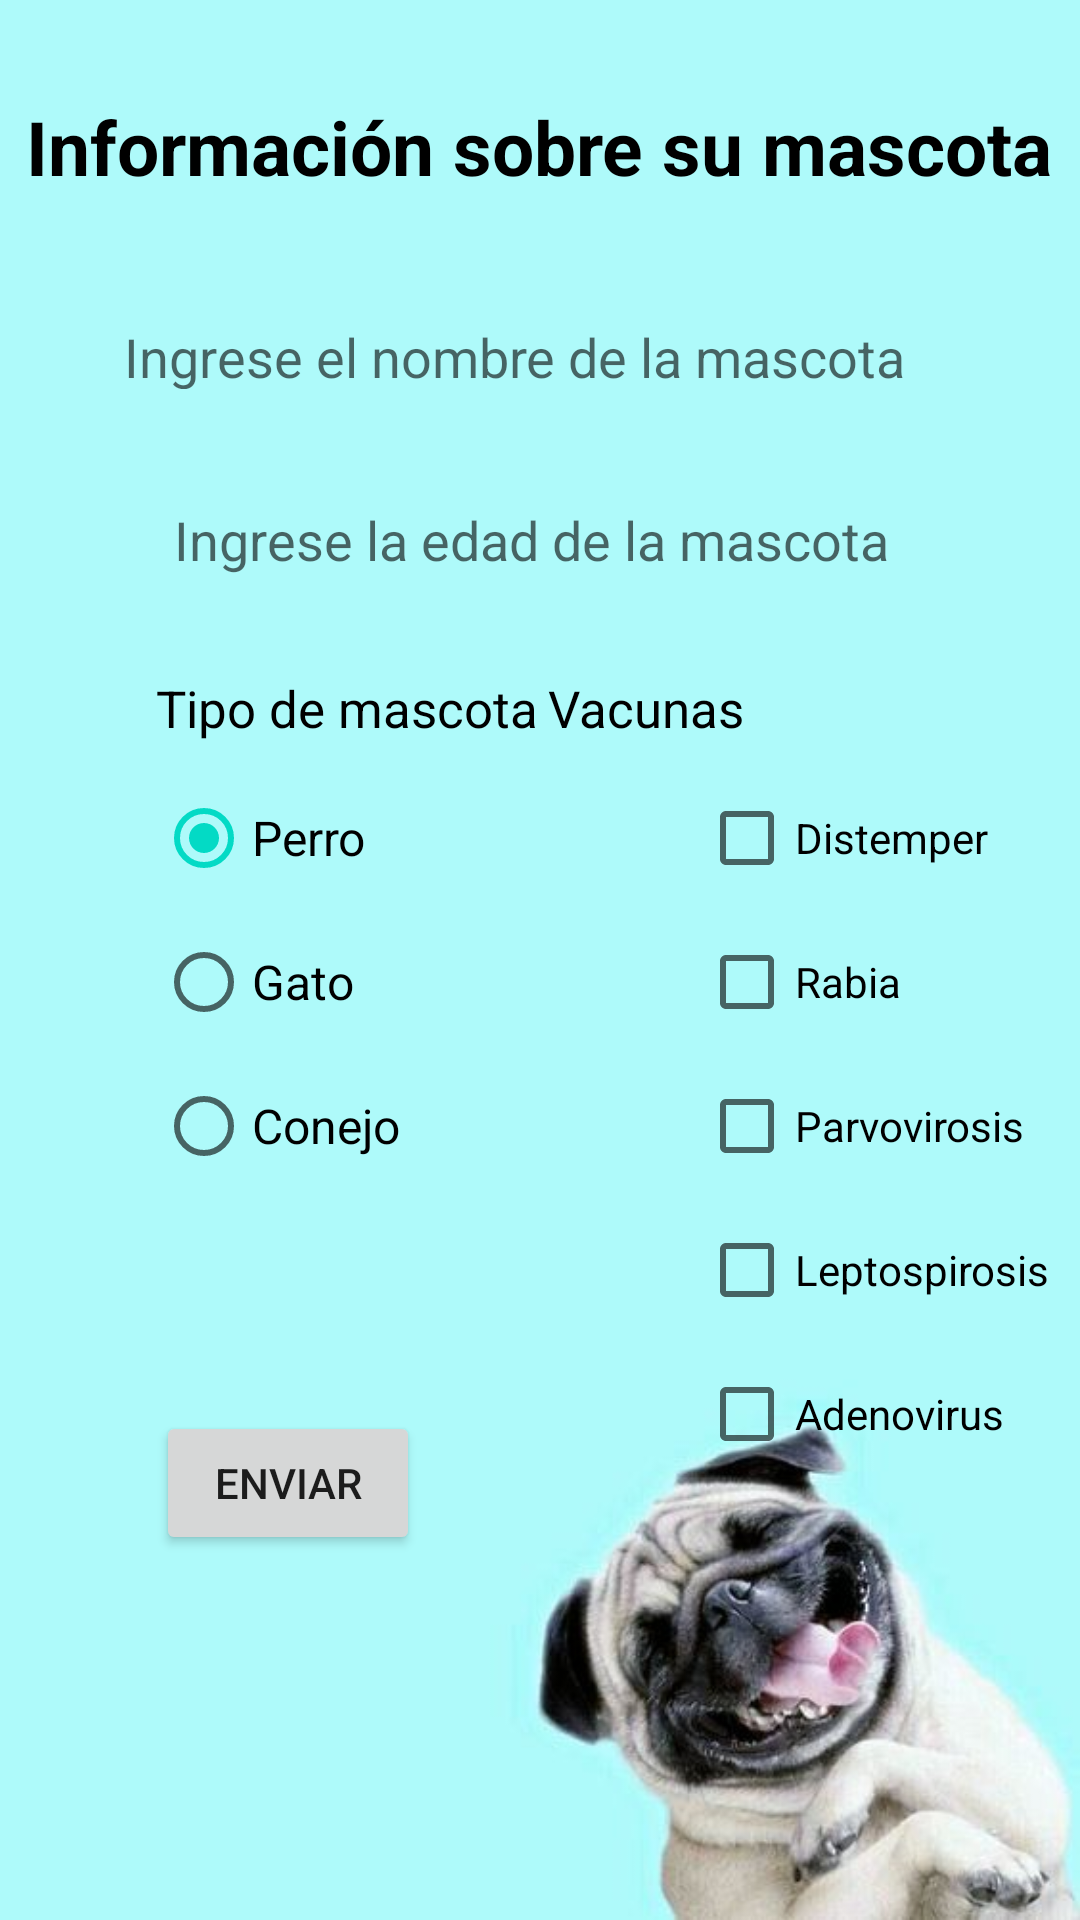

Reconstruct the res/layout file that produces this screen, plus the resources it refers to.
<!-- AndroidManifest.xml: application theme Theme.Laboratorio03 -->
<!-- res/layout/activity_main.xml -->
<?xml version="1.0" encoding="utf-8"?>
<androidx.constraintlayout.widget.ConstraintLayout xmlns:android="http://schemas.android.com/apk/res/android"
    xmlns:app="http://schemas.android.com/apk/res-auto"
    xmlns:tools="http://schemas.android.com/tools"
    android:layout_width="match_parent"
    android:layout_height="match_parent"
    android:background="@drawable/fondosdisney"
    tools:context=".MainActivity">

    <TextView
        android:id="@+id/textView"
        android:layout_width="wrap_content"
        android:layout_height="wrap_content"
        android:layout_marginTop="32dp"
        android:text="@string/titulomascota"
        android:textColor="@color/black"
        android:textSize="25dp"
        android:textStyle="bold"
        app:layout_constraintEnd_toEndOf="parent"
        app:layout_constraintHorizontal_bias="0.492"
        app:layout_constraintStart_toStartOf="parent"
        app:layout_constraintTop_toTopOf="parent" />

    <EditText
        android:id="@+id/edtNombremascota"
        android:layout_width="297dp"
        android:layout_height="41dp"
        android:layout_marginTop="32dp"
        android:background="@drawable/caja_rectangular"
        android:drawablePadding="7dp"
        android:ems="10"
        android:hint="@string/hintnombre"
        android:inputType="textPersonName"
        android:padding="9dp"
        app:layout_constraintEnd_toEndOf="parent"
        app:layout_constraintHorizontal_bias="0.512"
        app:layout_constraintStart_toStartOf="parent"
        app:layout_constraintTop_toBottomOf="@+id/textView" />

    <EditText
        android:id="@+id/edtEdadmascota"
        android:layout_width="264dp"
        android:layout_height="42dp"
        android:layout_marginTop="20dp"
        android:background="@drawable/caja_rectangular"
        android:drawablePadding="7dp"
        android:ems="10"
        android:hint="@string/hintedad"
        android:inputType="textPersonName"
        android:padding="9dp"
        app:layout_constraintEnd_toEndOf="parent"
        app:layout_constraintHorizontal_bias="0.512"
        app:layout_constraintStart_toStartOf="parent"
        app:layout_constraintTop_toBottomOf="@+id/edtNombremascota" />

    <RadioGroup
        android:id="@+id/radioGroup2"
        android:layout_width="153dp"
        android:layout_height="175dp"
        android:layout_marginStart="52dp"
        android:layout_marginTop="8dp"
        app:layout_constraintStart_toStartOf="parent"
        app:layout_constraintTop_toBottomOf="@+id/textView2">

        <RadioButton
            android:id="@+id/rdbPerro"
            android:layout_width="match_parent"
            android:layout_height="wrap_content"
            android:text="@string/nameperro"
            android:checked="true"
            android:textSize="16dp" />

        <RadioButton
            android:id="@+id/rdbGato"
            android:layout_width="match_parent"
            android:layout_height="wrap_content"
            android:text="@string/namegato"
            android:textSize="16dp" />

        <RadioButton
            android:id="@+id/rdbConejo"
            android:layout_width="match_parent"
            android:layout_height="wrap_content"
            android:text="@string/conejo"
            android:textSize="16dp" />
    </RadioGroup>

    <CheckBox
        android:id="@+id/chkDis"
        android:layout_width="wrap_content"
        android:layout_height="wrap_content"
        android:layout_marginStart="28dp"
        android:layout_marginTop="8dp"
        android:text="@string/vac1"
        app:layout_constraintStart_toEndOf="@+id/radioGroup2"
        app:layout_constraintTop_toBottomOf="@+id/textView3" />

    <CheckBox
        android:id="@+id/chkPar"
        android:layout_width="wrap_content"
        android:layout_height="wrap_content"

        android:layout_marginStart="28dp"
        android:text="@string/vac2"
        app:layout_constraintStart_toEndOf="@+id/radioGroup2"
        app:layout_constraintTop_toBottomOf="@+id/chkRab" />

    <CheckBox
        android:id="@+id/chkRab"
        android:layout_width="wrap_content"
        android:layout_height="wrap_content"
        android:layout_marginStart="28dp"
        android:text="@string/vac3"
        app:layout_constraintStart_toEndOf="@+id/radioGroup2"
        app:layout_constraintTop_toBottomOf="@+id/chkDis" />

    <CheckBox
        android:id="@+id/chkLep"
        android:layout_width="wrap_content"
        android:layout_height="wrap_content"
        android:layout_marginStart="28dp"
        android:text="@string/vac5"
        app:layout_constraintStart_toEndOf="@+id/radioGroup2"
        app:layout_constraintTop_toBottomOf="@+id/chkPar" />

    <CheckBox
        android:id="@+id/chkAde"
        android:layout_width="wrap_content"
        android:layout_height="wrap_content"
        android:layout_marginStart="28dp"
        android:text="@string/vac4"
        app:layout_constraintStart_toEndOf="@+id/radioGroup2"
        app:layout_constraintTop_toBottomOf="@+id/chkLep" />

    <Button
        android:id="@+id/btnEnviar"
        android:layout_width="wrap_content"
        android:layout_height="wrap_content"
        android:layout_marginStart="52dp"
        android:layout_marginTop="40dp"
        android:text="@string/enviar"
        app:layout_constraintStart_toStartOf="parent"
        app:layout_constraintTop_toBottomOf="@+id/radioGroup2" />

    <TextView
        android:id="@+id/textView2"
        android:layout_width="wrap_content"
        android:layout_height="wrap_content"
        android:layout_marginStart="52dp"
        android:layout_marginTop="24dp"
        android:text="@string/tipomascota"
        android:textColor="@color/black"
        android:textSize="17dp"
        app:layout_constraintStart_toStartOf="parent"
        app:layout_constraintTop_toBottomOf="@+id/edtEdadmascota" />

    <TextView
        android:id="@+id/textView3"
        android:layout_width="wrap_content"
        android:layout_height="wrap_content"
        android:layout_marginTop="24dp"
        android:layout_marginEnd="112dp"
        android:text="@string/tipovacuna"
        android:textColor="@color/black"
        android:textSize="17dp"
        app:layout_constraintEnd_toEndOf="parent"
        app:layout_constraintTop_toBottomOf="@+id/edtEdadmascota" />
</androidx.constraintlayout.widget.ConstraintLayout>
<!-- resources referenced by this layout -->
<resources>
  <color name="black">#FF000000</color>
  <!-- drawable fondosdisney: jpg bitmap (drawable, 15797 bytes) -->
  <string name="conejo">Conejo</string>
  <string name="enviar">Enviar</string>
  <string name="hintedad">Ingrese la edad de la mascota</string>
  <string name="hintnombre">Ingrese el nombre de la mascota</string>
  <string name="namegato">Gato</string>
  <string name="nameperro">Perro</string>
  <string name="tipomascota">Tipo de mascota</string>
  <string name="tipovacuna">Vacunas</string>
  <string name="titulomascota">Información sobre su mascota</string>
  <string name="vac1">Distemper</string>
  <string name="vac2">Parvovirosis</string>
  <string name="vac3">Rabia</string>
  <string name="vac4">Adenovirus</string>
  <string name="vac5">Leptospirosis</string>
  <style name="Theme.Laboratorio03" parent="Theme.MaterialComponents.DayNight.DarkActionBar">
          
          <item name="colorPrimary">@color/purple_500</item>
          <item name="colorPrimaryVariant">@color/purple_700</item>
          <item name="colorOnPrimary">@color/white</item>
          
          <item name="colorSecondary">@color/teal_200</item>
          <item name="colorSecondaryVariant">@color/teal_700</item>
          <item name="colorOnSecondary">@color/black</item>
          
          <item name="android:statusBarColor" tools:targetApi="l">?attr/colorPrimaryVariant</item>
          
      </style>
  <color name="purple_500">#FF6200EE</color>
  <color name="purple_700">#FF3700B3</color>
  <color name="white">#FFFFFFFF</color>
  <color name="teal_200">#FF03DAC5</color>
  <color name="teal_700">#FF018786</color>
</resources>
